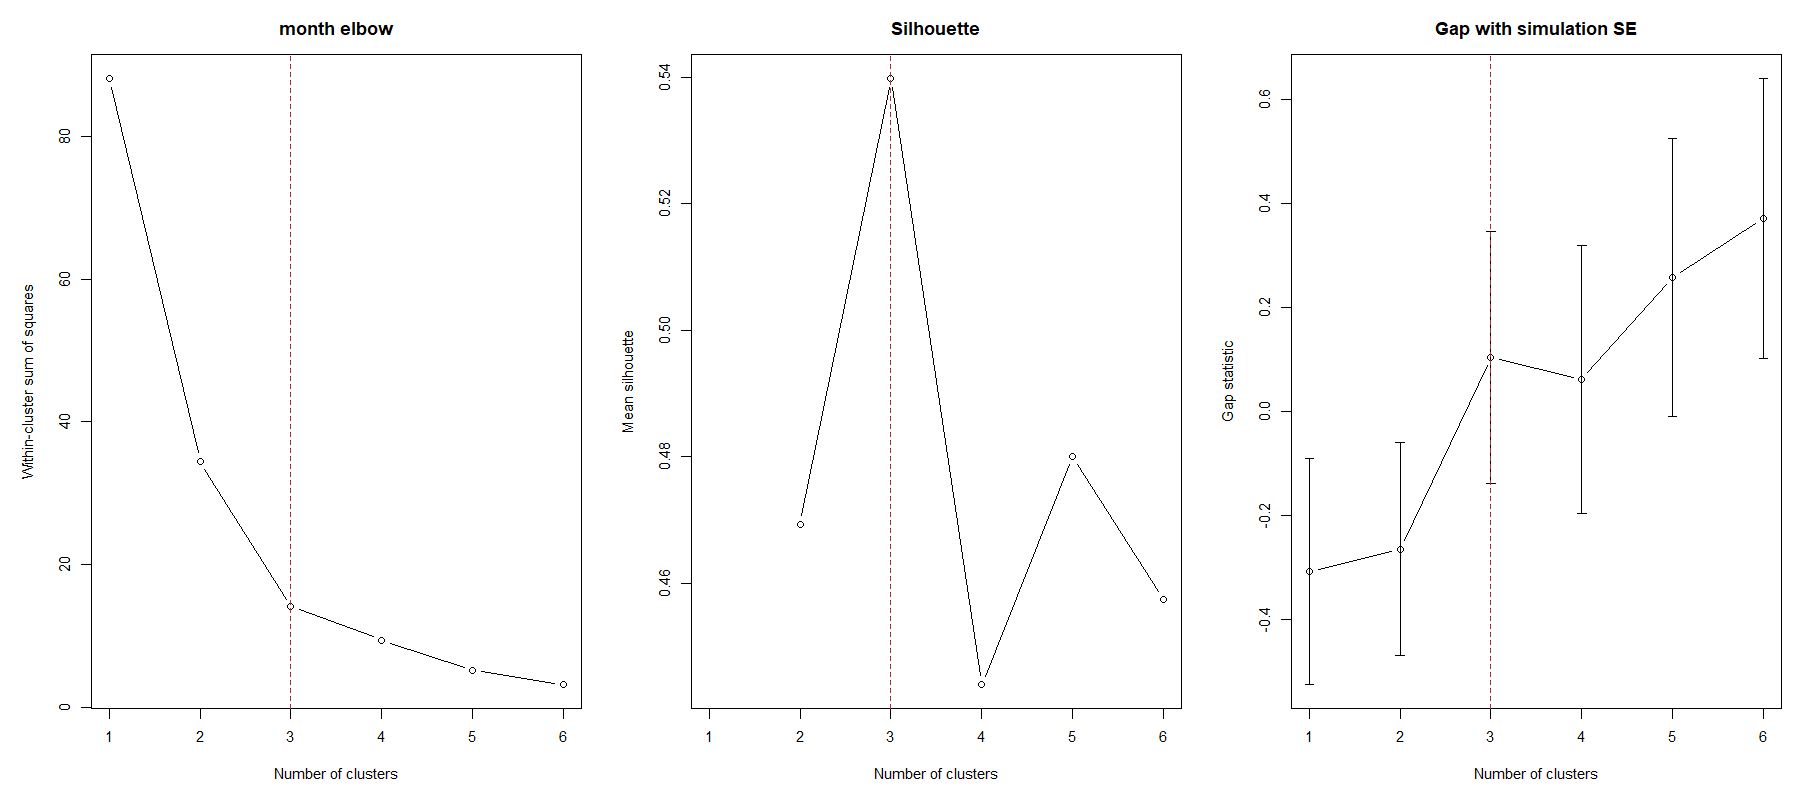

The table this chart was drawn from, first rows:
k, wss, silhouette, minimum_cluster_size, maximum_cluster_size, gap, gap_se
1, 88, , 12, 12, -0.3073, 0.2173
2, 34.44, 0.4693, 5, 7, -0.2639, 0.2056
3, 14.14, 0.5397, 2, 5, 0.1052, 0.2424
4, 9.486, 0.444, 2, 4, 0.06159, 0.2576
5, 5.222, 0.4801, 2, 3, 0.2587, 0.2674
6, 3.251, 0.4576, 1, 3, 0.3712, 0.2689
